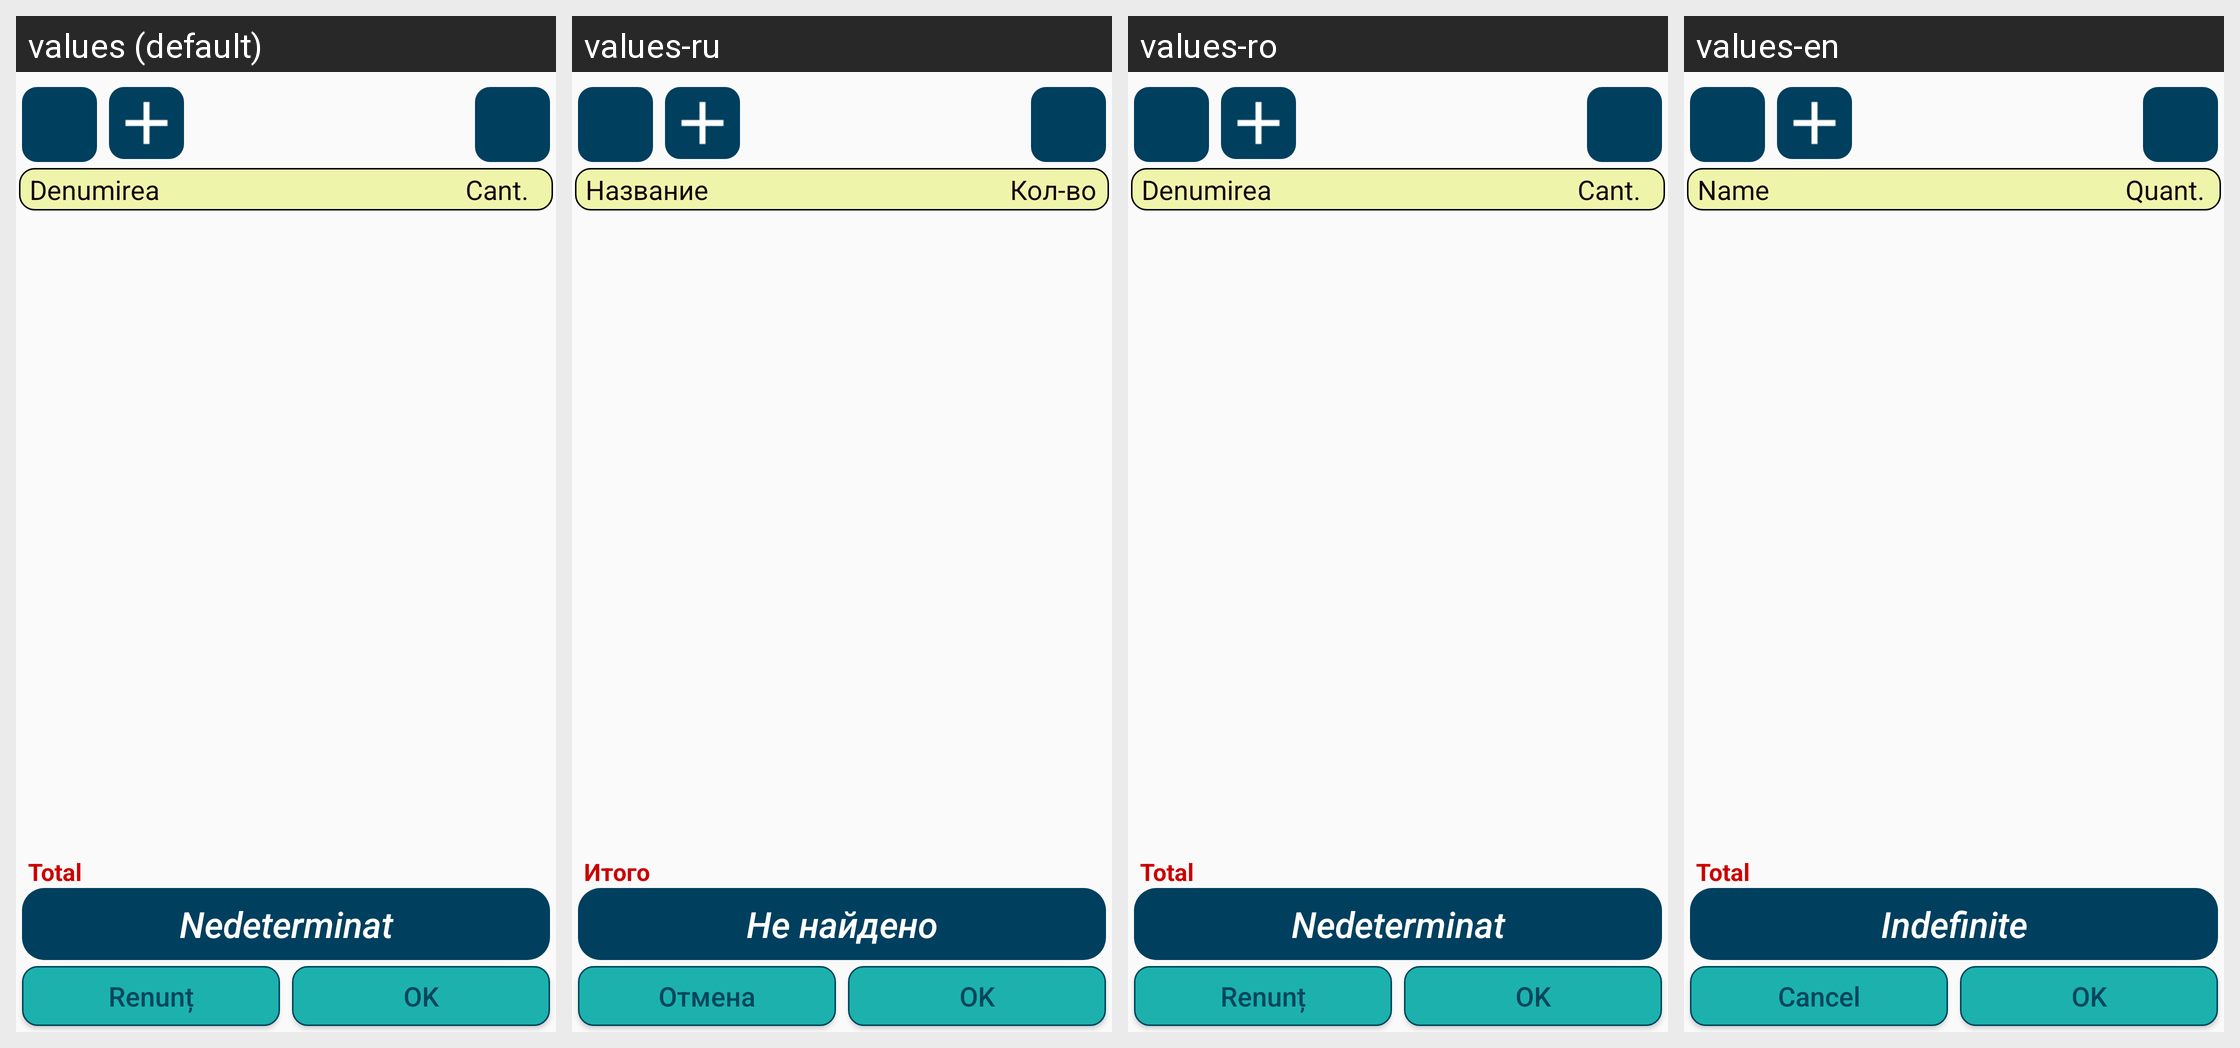

Locale-by-locale string values for the Android screen shown in this grid:
Android screen res/layout/content_invoice.xml rendered under 4 locales, left to right: values (default), values-ru, values-ro, values-en. Device: Nexus 5 (rendered at 1080×1920; each locale shown at half size, 540×960, under a caption strip naming it); theme AppTheme.
Strings drawn on this screen, with the default value and each locale's value (text and hints the layout hard-codes, and strings that could not be matched under every locale, appear in the picture but are not listed):

txt_total_all
  values: Total
  values-ru: Итого
  values-ro: Total
  values-en: Total

txt_header_list_denumirea
  values: Denumirea
  values-ru: Название
  values-ro: Denumirea
  values-en: Name

txt_header_list_cant
  values: Cant.
  values-ru: Кол-во
  values-ro: Cant.
  values-en: Quant.

txt_depozit_nedeterminat
  values: Nedeterminat
  values-ru: Не найдено
  values-ro: Nedeterminat
  values-en: Indefinite

txt_renunt_all
  values: Renunț
  values-ru: Отмена
  values-ro: Renunț
  values-en: Cancel

txt_save_document
  values: OK
  values-ru: OK
  values-ro: OK
  values-en: OK
